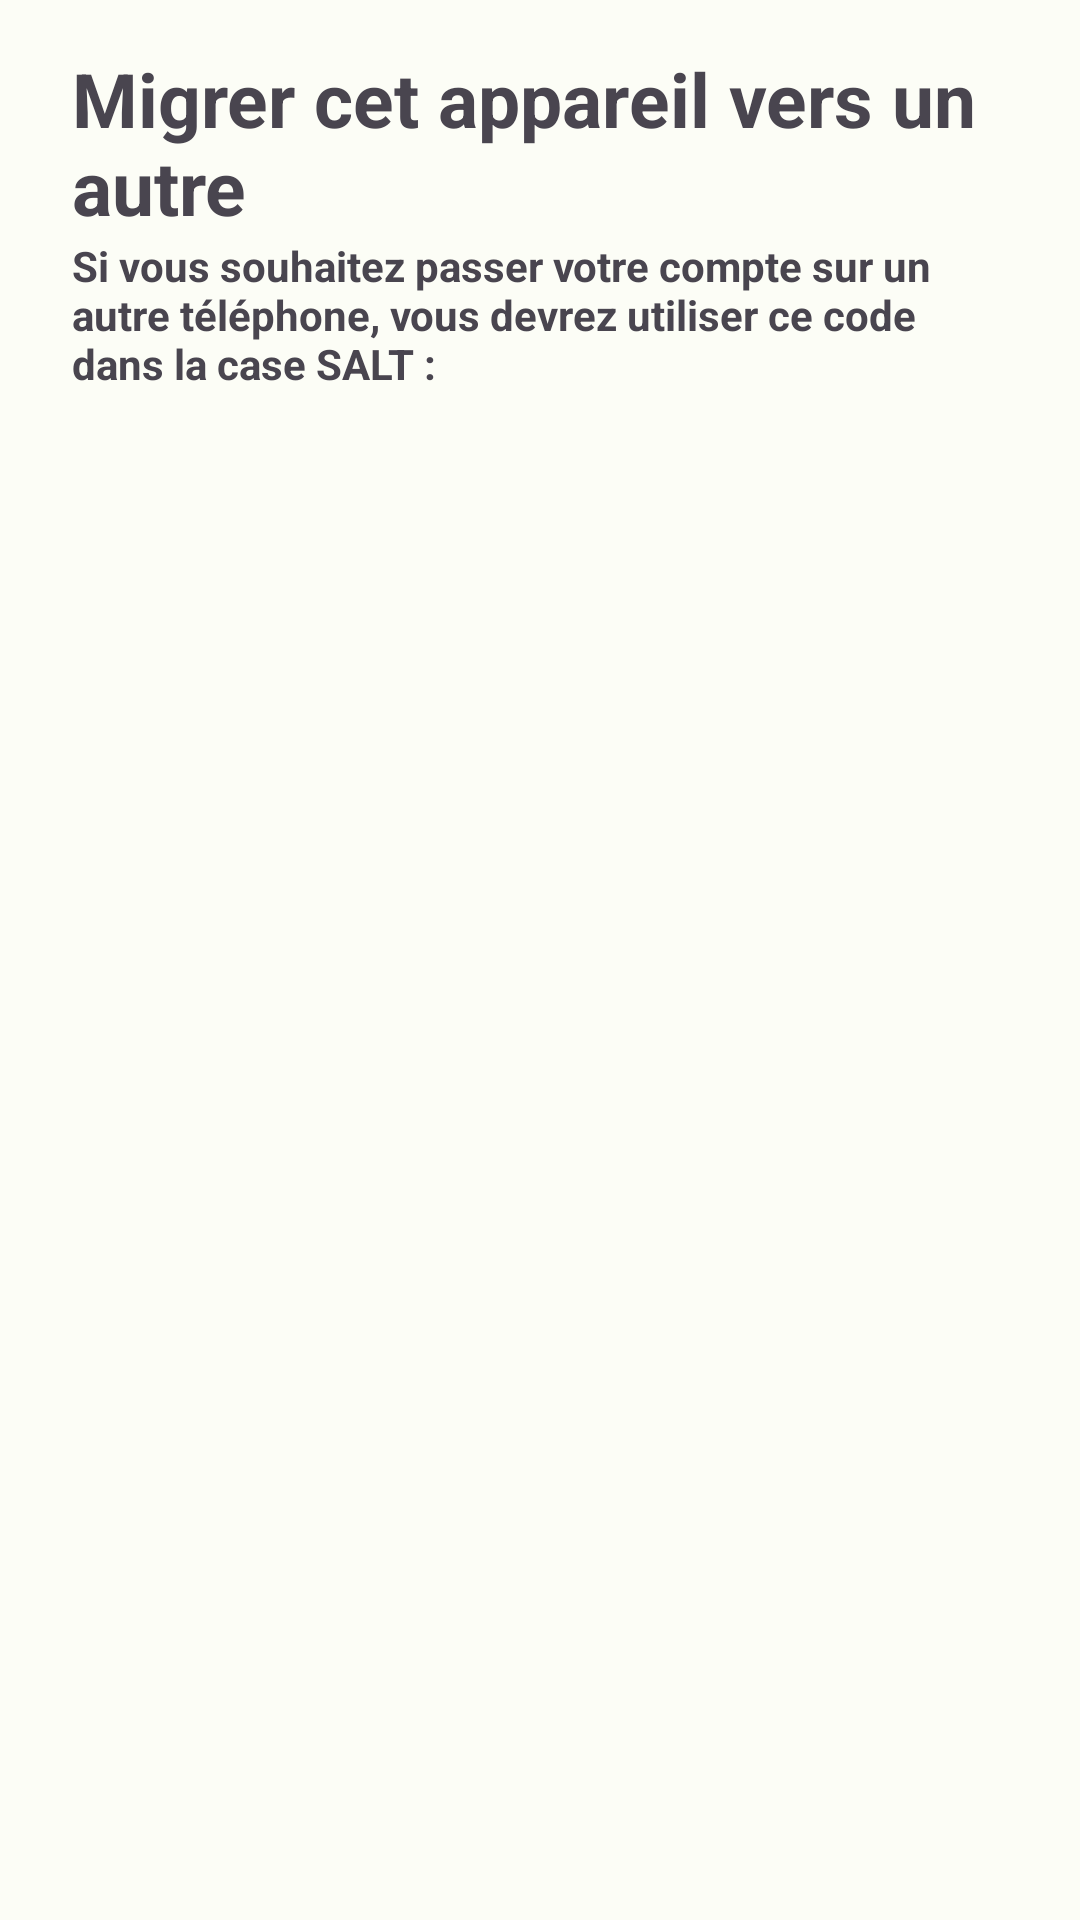

Android layout source for this screen:
<!-- AndroidManifest.xml: application theme Theme.SlowChat -->
<!-- res/layout/dialog_uniqueid_change_device.xml -->
<?xml version="1.0" encoding="utf-8"?>
<LinearLayout xmlns:android="http://schemas.android.com/apk/res/android"
    android:layout_width="match_parent"
    android:layout_height="match_parent"
    android:orientation="vertical"
    android:paddingStart="24dp"
    android:paddingTop="16dp"
    android:paddingEnd="24dp">

        <TextView
            android:text="@string/settings_change_device_migrate_to_another_title"
            android:layout_width="wrap_content"
            android:layout_height="wrap_content"
            android:textSize="25sp"
            android:layout_marginRight="4dp"
            android:textStyle="bold"
            />

        <TextView
            android:layout_width="wrap_content"
            android:layout_height="wrap_content"
            android:layout_marginRight="4dp"
            android:textStyle="bold"
            android:text="@string/settings_change_device_help_old_salt" />

        <TextView
            android:id="@+id/dialog_uniqueid_old_salt"
            android:layout_width="wrap_content"
            android:layout_height="match_parent"
            android:layout_marginVertical="8dp"
            android:textIsSelectable="true"/>

        <TextView
            android:text="@string/settings_change_device_migrate_title"
            android:layout_width="wrap_content"
            android:layout_height="wrap_content"
            android:textSize="25sp"
            android:layout_marginRight="4dp"
            android:textStyle="bold"
            />

        <TextView
            android:text="@string/settings_change_device_old_password"
            android:layout_width="wrap_content"
            android:layout_height="wrap_content"
            android:layout_marginRight="4dp"
            android:textStyle="bold"
            />

        <com.google.android.material.textfield.TextInputLayout
            android:layout_width="match_parent"
            android:layout_height="wrap_content"
            android:layout_marginBottom="8dp"
            android:hint="@string/settings_change_device_hint_password">

                <com.google.android.material.textfield.TextInputEditText
                    android:id="@+id/dialog_uniqueid_old_password"
                    android:layout_width="match_parent"
                    android:layout_height="wrap_content"
                    android:inputType="textPassword" />

        </com.google.android.material.textfield.TextInputLayout>

        <TextView
            android:text="@string/settings_change_device_old_salt_title"
            android:layout_width="wrap_content"
            android:layout_height="wrap_content"
            android:layout_marginRight="4dp"
            android:textStyle="bold"
            />

        <com.google.android.material.textfield.TextInputLayout
            android:layout_width="match_parent"
            android:layout_height="wrap_content"
            android:layout_marginBottom="8dp"
            android:hint="@string/settings_change_device_hint_salt">

                <com.google.android.material.textfield.TextInputEditText
                    android:id="@+id/dialog_uniqueid_salt"
                    android:layout_width="match_parent"
                    android:layout_height="wrap_content"
                    android:inputType="textPassword" />

        </com.google.android.material.textfield.TextInputLayout>

</LinearLayout>
<!-- resources referenced by this layout -->
<resources>
  <string name="settings_change_device_help_old_salt">Si vous souhaitez passer votre compte sur un autre téléphone, vous devrez utiliser ce code dans la case SALT :</string>
  <string name="settings_change_device_hint_password">Mot de passe</string>
  <string name="settings_change_device_hint_salt">Salt</string>
  <string name="settings_change_device_migrate_title">Migrer vers cet appareil</string>
  <string name="settings_change_device_migrate_to_another_title">Migrer cet appareil vers un autre</string>
  <string name="settings_change_device_old_password">Mot de passe précédemment utilisé :</string>
  <string name="settings_change_device_old_salt_title">SALT : (Trouvable dans les settings de l\'ancien téléphone)</string>
  <style name="Theme.SlowChat" parent="Theme.SlowChat.Base" />
  <color name="md_theme_light_primary">#2D6B24</color>
  <color name="md_theme_light_onPrimary">#FFFFFF</color>
  <color name="md_theme_light_primaryContainer">#AFF49C</color>
  <color name="md_theme_light_onPrimaryContainer">#002200</color>
  <color name="md_theme_light_secondary">#446813</color>
  <color name="md_theme_light_onSecondary">#FFFFFF</color>
  <color name="md_theme_light_secondaryContainer">#C4F18C</color>
  <color name="md_theme_light_onSecondaryContainer">#102000</color>
  <color name="md_theme_light_tertiary">#825500</color>
  <color name="md_theme_light_onTertiary">#FFFFFF</color>
  <color name="md_theme_light_tertiaryContainer">#FFDDB2</color>
  <color name="md_theme_light_onTertiaryContainer">#291800</color>
  <color name="md_theme_light_error">#BA1A1A</color>
  <color name="md_theme_light_errorContainer">#FFDAD6</color>
  <color name="md_theme_light_onError">#FFFFFF</color>
  <color name="md_theme_light_onErrorContainer">#410002</color>
  <color name="md_theme_light_background">#FCFDF6</color>
  <color name="md_theme_light_onBackground">#1A1C18</color>
  <color name="md_theme_light_surface">#FCFDF6</color>
  <color name="md_theme_light_onSurface">#1A1C18</color>
  <color name="md_theme_light_surfaceVariant">#DFE4D7</color>
  <color name="md_theme_light_onSurfaceVariant">#43483F</color>
  <color name="md_theme_light_outline">#73796E</color>
  <color name="md_theme_light_inverseOnSurface">#F1F1EB</color>
  <color name="md_theme_light_inverseSurface">#2F312D</color>
  <color name="md_theme_light_inversePrimary">#94D783</color>
</resources>
